6-way image classification set "USCS-Dataset" from GitHub (Rujiyuan/USCS-Dataset); label vocabulary: attack, defense, defensive, encirclement, maneuver, offensive.

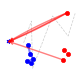
Label: defense

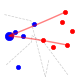
Label: offensive

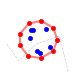
Label: encirclement

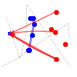
Label: defensive

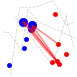
Label: attack

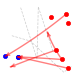
Label: maneuver
